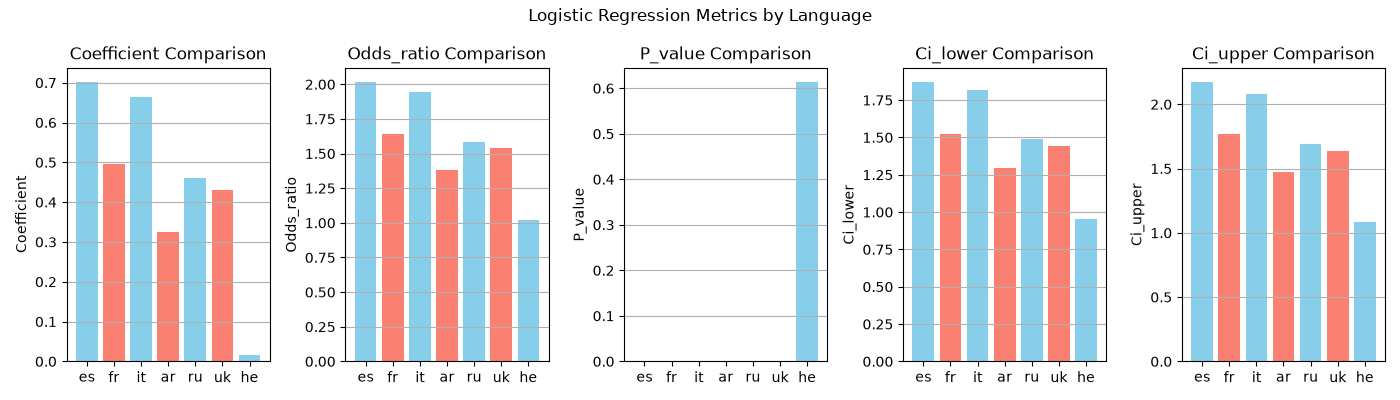

Data behind this chart, as committed beside it:
, language, None, coefficient, odds_ratio, p_value, ci_lower, ci_upper, n_observations
0, es, , 0.7027, 2.019, 1.355727338037588e-75, 1.874, 2.176, 4240
1, fr, , 0.4955, 1.641, 3.641795143056851e-39, 1.524, 1.768, 4240
2, it, , 0.6646, 1.944, 2.622822289020098e-80, 1.815, 2.082, 4240
3, ar, , 0.3245, 1.383, 1.2274622972296284e-23, 1.298, 1.474, 4240
4, ru, , 0.4611, 1.586, 8.406874278536677e-46, 1.488, 1.69, 4240
5, uk, , 0.4299, 1.537, 1.1420598966849817e-38, 1.441, 1.64, 4240
6, he, , 0.01701, 1.017, 0.6145, 0.952, 1.087, 4240
